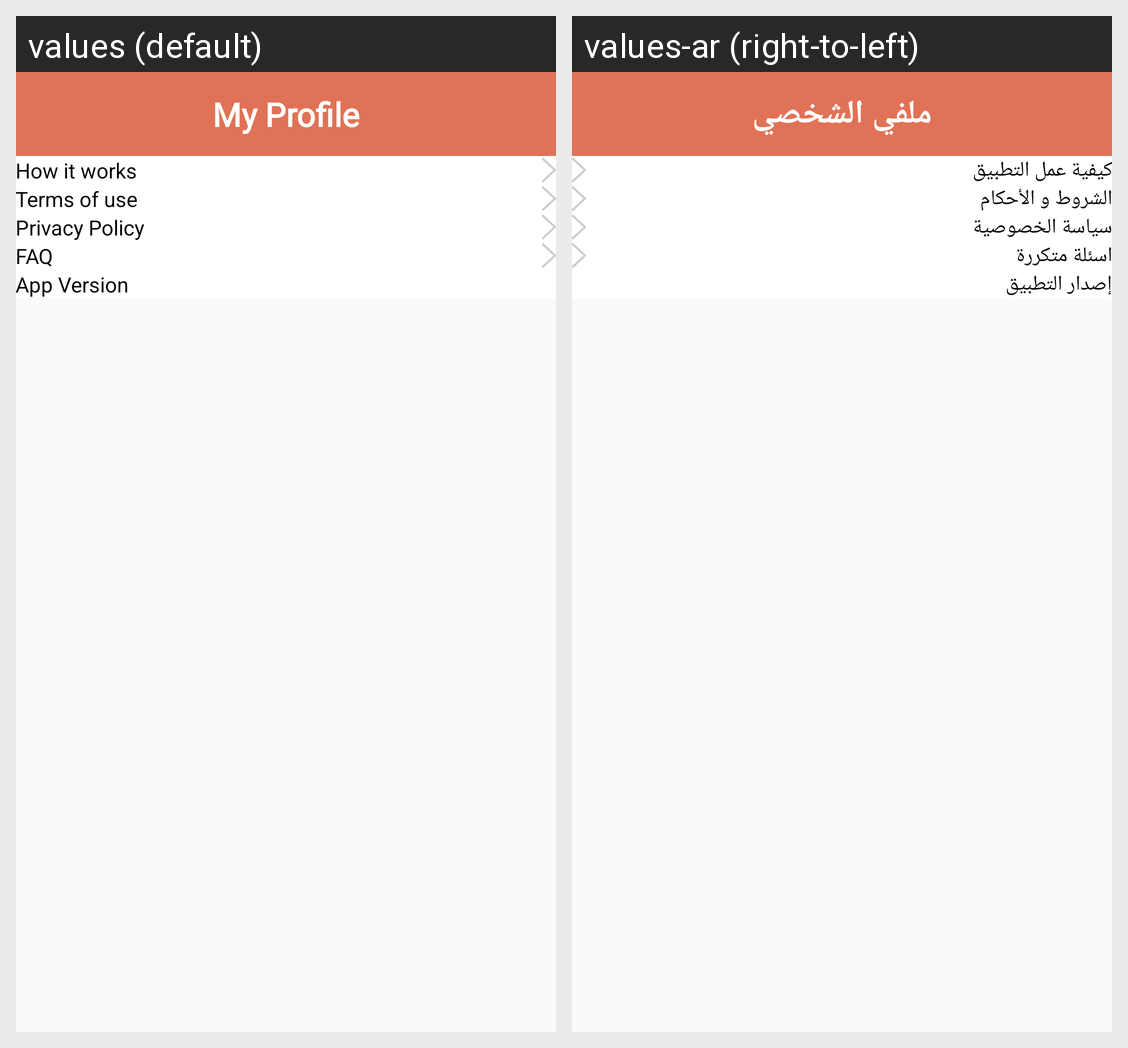

The Android screen above is rendered under two locales of the same app. Produce the string resources it draws, with the default and per-locale values.
Android screen res/layout/activity_about_app.xml rendered under 2 locales, left to right: values (default), values-ar (right-to-left). Device: Nexus 5 (rendered at 1080×1920; each locale shown at half size, 540×960, under a caption strip naming it); theme AppTheme.
Strings drawn on this screen, with the default value and each locale's value (text and hints the layout hard-codes, and strings that could not be matched under every locale, appear in the picture but are not listed):

how_it_work
  values: How it works
  values-ar: كيفية عمل التطبيق

terms_of_use
  values: Terms of use
  values-ar: الشروط و الأحكام

privacy_policy
  values: Privacy Policy
  values-ar: سياسة الخصوصية

faq
  values: FAQ
  values-ar: اسئلة متكررة

app_version
  values: App Version
  values-ar: إصدار التطبيق

my_profile
  values: My Profile
  values-ar: ملفي الشخصي
